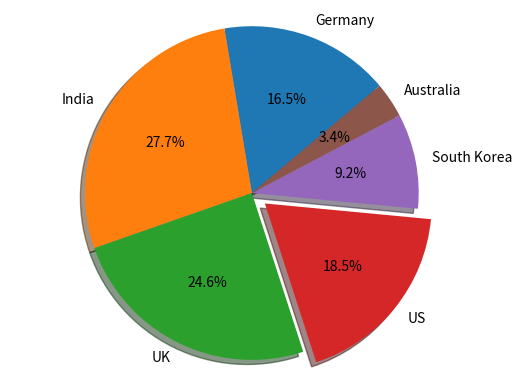

Generate this figure with matplotlib:
import matplotlib.pyplot as plt

labels = 'Germany', 'India', 'UK', 'US', 'South Korea', 'Australia' #по часовой стрелке 
sizes = [16.5, 27.7, 24.6, 18.5, 9.2, 3.4]
explode = (0, 0, 0, 0.1,0,0)  

fig1, ax1 = plt.subplots()
ax1.pie(sizes, explode=explode, labels=labels, autopct='%1.1f%%',
        shadow=True, startangle=40)
ax1.axis('equal')

plt.show()